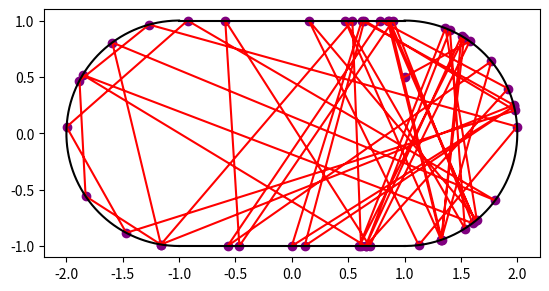

Write Python code to recreate this figure.
import numpy as np
import matplotlib.pyplot as plt

# Width of rectangular part of the stadium:
L = 1

def collision_data_nospin(N, x0, y0, alpha0):
    t = np.zeros(N) # times at collision
    x = np.zeros(N) # x-values at collision
    y = np.zeros(N) # y-values at collision
    phi = np.zeros(N) # phi values at collision
    alpha = np.zeros(N) # alpha values at collision
    b = np.zeros(N) # b values at collision
    c = np.zeros(N) # c values at collision
    theta1 = np.zeros(N) # theta1 values at collision
    theta2 = np.zeros(N) # theta2 values at collision
    theta3 = np.zeros(N) # theta3 values at collision
    theta4 = np.zeros(N) # theta4 values at collision

    # Initial values:
    t[0] = 0
    x[0] = x0
    y[0] = y0
    phi[0] = 0
    alpha[0] = alpha0
    b[0] = 0
    c[0] = 0
    theta1[0] = np.arctan2(1 - y[0], L - x[0])
    theta2[0] = np.arctan2(1 - y[0], -L - x[0])
    theta3[0] = np.arctan2(-1 - y[0], -L - x[0])
    theta4[0] = np.arctan2( -1 - y[0], L - x[0])

    # Update formula:
    for i in range(1, N):
        if (alpha[i - 1] - theta1[i - 1])%(2*np.pi) < (theta2[i - 1] - theta1[i - 1])%(2*np.pi):
            t[i] = (1 - y[i - 1])/np.sin(alpha[i - 1])
            x[i] = x[i - 1] + t[i]*np.cos(alpha[i - 1])
            y[i] = 1
            alpha[i] = -alpha[i - 1]
        if (alpha[i - 1] - theta2[i - 1])%(2*np.pi) < (theta3[i - 1] - theta2[i - 1])%(2*np.pi):
            b[i] = (x[i - 1] + L)*np.cos(alpha[i - 1]) + y[i - 1]*np.sin(alpha[i - 1])
            c[i] = (x[i - 1] + L)**2 + y[i - 1]**2 - 1
            t[i] = -b[i] + np.sqrt(b[i]**2 - c[i])
            x[i] = x[i - 1] + t[i]*np.cos(alpha[i - 1])
            y[i] = y[i - 1] + t[i]*np.sin(alpha[i - 1])
            phi[i] = np.arctan2(y[i], x[i] + L)
            alpha[i] = 2*phi[i] - alpha[i - 1] + np.pi
        if (alpha[i - 1] - theta3[i - 1])%(2*np.pi) < (theta4[i - 1] - theta3[i - 1])%(2*np.pi):
            t[i] = (-1 - y[i - 1])/np.sin(alpha[i - 1])
            x[i] = x[i - 1] + t[i]*np.cos(alpha[i - 1])
            y[i] = -1
            alpha[i] = -alpha[i - 1]
        if (alpha[i - 1] - theta4[i - 1])%(2*np.pi) < (theta1[i - 1] - theta4[i - 1])%(2*np.pi):
            b[i] = (x[i - 1] - L)*np.cos(alpha[i - 1]) + y[i - 1]*np.sin(alpha[i - 1])
            c[i] = (x[i - 1] - L)**2 + y[i - 1]**2 - 1
            t[i] = -b[i] + np.sqrt(b[i]**2 - c[i])
            x[i] = x[i - 1] + t[i]*np.cos(alpha[i - 1])
            y[i] = y[i - 1] + t[i]*np.sin(alpha[i - 1])
            phi[i] = np.arctan2(y[i], x[i] - L)
            alpha[i] = 2*phi[i] - alpha[i - 1] + np.pi
        theta1[i] = np.arctan2(1 - y[i], L - x[i])
        theta2[i] = np.arctan2(1 - y[i], -L - x[i])
        theta3[i] = np.arctan2(-1 - y[i], -L - x[i])
        theta4[i] = np.arctan2( -1 - y[i], L - x[i])
        
    return x, y, alpha

def collision_data(N, x0, y0, alpha0, u0, MI_coeff):
    
    vx0 = np.cos(alpha0)
    vy0 = np.sin(alpha0)
    
    t = np.zeros(N) # times at collision
    x = np.zeros(N) # x-values at collision
    y = np.zeros(N) # y-values at collision
    vx = np.zeros(N) # x-component of veolcity at collision
    vy = np.zeros(N) # y-component of veolcity at collision
    u = np.zeros(N) # spin values at collision
    phi = np.zeros(N) # phi values at collision
    alpha = np.zeros(N) # alpha values at collision
    b = np.zeros(N) # b values at collision
    c = np.zeros(N) # c values at collision
    theta1 = np.zeros(N) # theta1 values at collision
    theta2 = np.zeros(N) # theta2 values at collision
    theta3 = np.zeros(N) # theta3 values at collision
    theta4 = np.zeros(N) # theta4 values at collision

    # Initial values:
    t[0] = 0
    x[0] = x0
    y[0] = y0
    vx[0] = vx0
    vy[0] = vy0
    u[0] = u0
    phi[0] = 0
    alpha[0] = alpha0
    b[0] = 0
    c[0] = 0
    theta1[0] = np.arctan2(1 - y[0], L - x[0])
    theta2[0] = np.arctan2(1 - y[0], -L - x[0])
    theta3[0] = np.arctan2(-1 - y[0], -L - x[0])
    theta4[0] = np.arctan2( -1 - y[0], L - x[0])

    # Update formula:
    for i in range(1, N):
        if (alpha[i - 1] - theta1[i - 1])%(2*np.pi) < (theta2[i - 1] - theta1[i - 1])%(2*np.pi):
            t[i] = (1 - y[i - 1])/vy[i - 1]
            x[i] = x[i - 1] + t[i]*vx[i - 1]
            y[i] = 1
            
            vT = -vx[i - 1]
            vn = -vy[i - 1]
            vparr = ((1 - MI_coeff)/(1 + MI_coeff))*vT - ((2*MI_coeff)/(1 + MI_coeff))*u[i - 1]
            vperp = -vn
            
            u[i] = -((1 - MI_coeff)/(1 + MI_coeff))*u[i - 1] - (2/(1 + MI_coeff))*vT
            vx[i] = -vparr
            vy[i] = -vperp
            alpha[i] = np.arctan2(vy[i],vx[i])
        if (alpha[i - 1] - theta2[i - 1])%(2*np.pi) < (theta3[i - 1] - theta2[i - 1])%(2*np.pi):
            b[i] = ((x[i - 1] + L)*vx[i - 1] + y[i - 1]*vy[i - 1])/(vx[i - 1]**2 + vy[i - 1]**2)
            c[i] = ((x[i - 1] + L)**2 + y[i - 1]**2 - 1)/(vx[i - 1]**2 + vy[i - 1]**2)
            t[i] = -b[i] + np.sqrt(b[i]**2 - c[i])
            x[i] = x[i - 1] + t[i]*vx[i - 1]
            y[i] = y[i - 1] + t[i]*vy[i - 1]
            
            T = np.array([-y[i],x[i] + L])
            n = np.array([-(x[i] + L),-y[i]])
            v = np.array([vx[i - 1], vy[i - 1]])
            
            vT = np.dot(v, T)
            vparr = ((1 - MI_coeff)/(1 + MI_coeff))*vT - ((2*MI_coeff)/(1 + MI_coeff))*u[i - 1]
            vperp = -np.dot(v,n)
            
            vnew = vparr*T + vperp*n
            
            u[i] = -((1 - MI_coeff)/(1 + MI_coeff))*u[i - 1] - (2/(1 + MI_coeff))*vT
            vx[i] = vnew[0]
            vy[i] = vnew[1]
            alpha[i] = np.arctan2(vy[i], vx[i])
        if (alpha[i - 1] - theta3[i - 1])%(2*np.pi) < (theta4[i - 1] - theta3[i - 1])%(2*np.pi):
            t[i] = (-1 - y[i - 1])/vy[i - 1]
            x[i] = x[i - 1] + t[i]*vx[i - 1]
            y[i] = -1
            
            vT = vx[i - 1]
            vn = vy[i - 1]
            vparr = ((1 - MI_coeff)/(1 + MI_coeff))*vT - ((2*MI_coeff)/(1 + MI_coeff))*u[i - 1]
            vperp = -vn
            
            u[i] = -((1 - MI_coeff)/(1 + MI_coeff))*u[i - 1] - (2/(1 + MI_coeff))*vT
            vx[i] = vparr
            vy[i] = vperp
            alpha[i] = np.arctan2(vy[i],vx[i])
        if (alpha[i - 1] - theta4[i - 1])%(2*np.pi) < (theta1[i - 1] - theta4[i - 1])%(2*np.pi):
            b[i] = ((x[i - 1] - L)*vx[i - 1] + y[i - 1]*vy[i - 1])/(vx[i - 1]**2 + vy[i - 1]**2)
            c[i] = ((x[i - 1] - L)**2 + y[i - 1]**2 - 1)/(vx[i - 1]**2 + vy[i - 1]**2)
            t[i] = -b[i] + np.sqrt(b[i]**2 - c[i])
            x[i] = x[i - 1] + t[i]*vx[i - 1]
            y[i] = y[i - 1] + t[i]*vy[i - 1]
            
            T = np.array([-y[i],x[i] - L])
            n = np.array([-(x[i] - L),-y[i]])
            v = np.array([vx[i - 1], vy[i - 1]])
            
            vT = np.dot(v, T)
            vparr = ((1 - MI_coeff)/(1 + MI_coeff))*vT - ((2*MI_coeff)/(1 + MI_coeff))*u[i - 1]
            vperp = -np.dot(v,n)
            
            vnew = vparr*T + vperp*n
            
            u[i] = -((1 - MI_coeff)/(1 + MI_coeff))*u[i - 1] - (2/(1 + MI_coeff))*vT
            vx[i] = vnew[0]
            vy[i] = vnew[1]
            alpha[i] = np.arctan2(vy[i], vx[i])
        theta1[i] = np.arctan2(1 - y[i], L - x[i])
        theta2[i] = np.arctan2(1 - y[i], -L - x[i])
        theta3[i] = np.arctan2(-1 - y[i], -L - x[i])
        theta4[i] = np.arctan2( -1 - y[i], L - x[i])
        
    return x, y, alpha

#x1, y1, alpha1 = collision_data_nospin(50, L, 0.5, 0.5)
x_spin, y_spin, alpha_spin = collision_data(50, L, 0.5, 0.5, 0, 1/2)

svals = np.linspace(-1, 1, 1000)
'''
plt.scatter(x1,y1)
plt.plot(x1,y1, c='green')
'''
plt.scatter(x_spin,y_spin, c='purple')
plt.plot(x_spin,y_spin, c='red')
plt.plot(L*svals, np.ones(len(svals)), c='black')
plt.plot(L*svals, -np.ones(len(svals)), c='black')
plt.plot(-np.cos(np.pi*svals/2) - L,np.sin(np.pi*svals/2), c='black')
plt.plot(np.cos(np.pi*svals/2) + L,-np.sin(np.pi*svals/2), c='black')
ax = plt.gca()
ax.set_aspect('equal', adjustable='box')
plt.show()